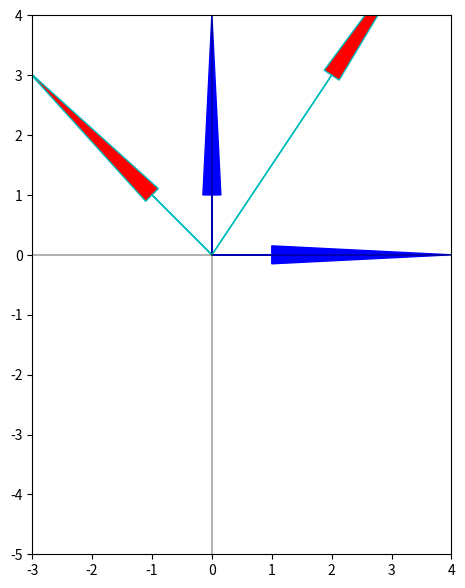

This chart was generated by the following Python code:
import matplotlib.pyplot as plt
import numpy as np 

figsize = [7,7]

fig, ax = plt.subplots()

b1, b2 = np.array([1, 0]), np.array([0, 1])
beta1, beta2 = np.array([2, 3]), np.array([-1, 1])

ax.arrow(0, 0, b1[0], b1[1] , fc='b', ec='b', head_width=0.3, head_length=3)
ax.arrow(0, 0, b2[0], b2[1] , fc='b', ec='b', head_width=0.3, head_length=3)
ax.arrow(0, 0, beta1[0], beta1[1] , fc='r', ec='c', head_width=0.3, head_length=3)
ax.arrow(0, 0, beta2[0], beta2[1] , fc='r', ec='c', head_width=0.3, head_length=3)
ax.axis([-3, 4, -5, 4])
ax.set_aspect('equal')
ax.axhline(color='k', alpha=.3)
ax.axvline(color='k', alpha=.3)
fig.set_size_inches(figsize)

plt.show()